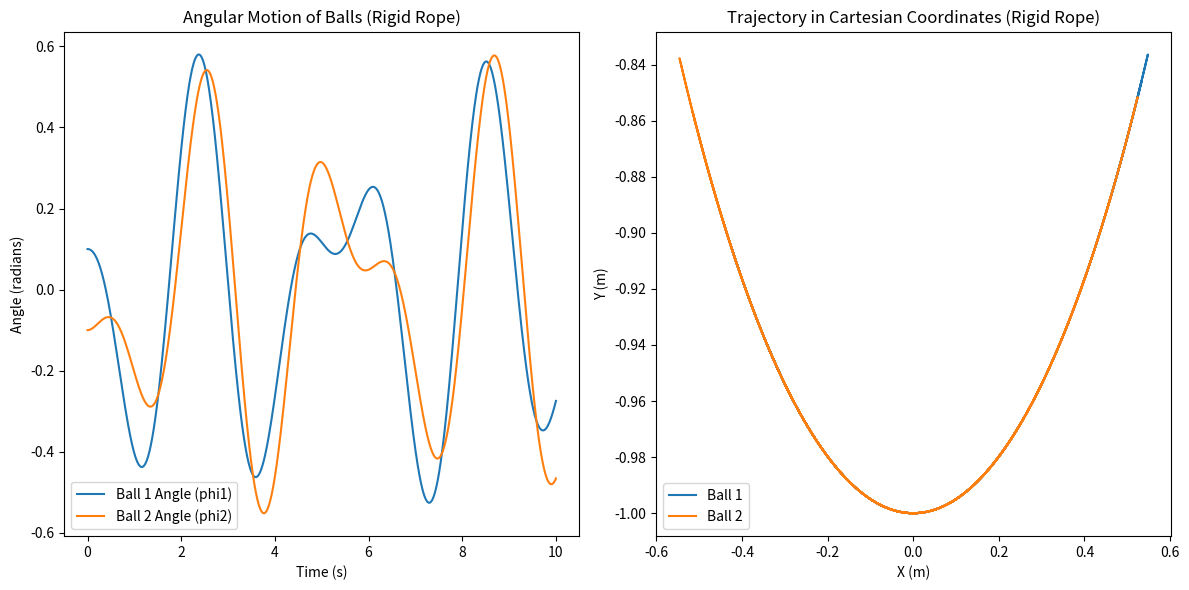

This chart was generated by the following Python code:
import numpy as np
import matplotlib.pyplot as plt
from scipy.integrate import solve_ivp

# Constants
m = 1.0  # mass of each ball (kg)
L = 1.0  # length of the rigid rope (m)
g = 9.81  # gravitational acceleration (m/s^2)
omega_drive = 2.0  # driving angular frequency (rad/s)
A_drive = 0.2  # driving amplitude (m)

# Differential equations
def lato_lato_rigid(t, y):
    phi1, dphi1, phi2, dphi2 = y  # unpack state variables
    drive_phi = A_drive * np.sin(omega_drive * t)  # driving angle
    
    # Equations of motion for the two balls
    d2phi1 = -(g / L) * np.sin(phi1 + drive_phi)  # acceleration of ball 1
    d2phi2 = -(g / L) * np.sin(phi2 + drive_phi)  # acceleration of ball 2
    
    return [dphi1, d2phi1, dphi2, d2phi2]

# Initial conditions
phi1_initial = 0.1  # initial angle of ball 1 (radians)
dphi1_initial = 0.0  # initial angular velocity of ball 1
phi2_initial = -0.1  # initial angle of ball 2 (radians)
dphi2_initial = 0.0  # initial angular velocity of ball 2
y0 = [phi1_initial, dphi1_initial, phi2_initial, dphi2_initial]

# Time span for simulation
t_span = (0, 10)  # simulate for 10 seconds
t_eval = np.linspace(t_span[0], t_span[1], 1000)  # time steps for evaluation

# Solve the equations
sol = solve_ivp(lato_lato_rigid, t_span, y0, t_eval=t_eval, method='RK45')

# Extract results
phi1 = sol.y[0]
phi2 = sol.y[2]

# Convert to Cartesian coordinates
x1 = L * np.sin(phi1)
y1 = -L * np.cos(phi1)
x2 = -L * np.sin(phi2)
y2 = -L * np.cos(phi2)

# Plot the results
plt.figure(figsize=(12, 6))

# Radial and angular motion
plt.subplot(1, 2, 1)
plt.plot(sol.t, phi1, label="Ball 1 Angle (phi1)")
plt.plot(sol.t, phi2, label="Ball 2 Angle (phi2)")
plt.xlabel("Time (s)")
plt.ylabel("Angle (radians)")
plt.legend()
plt.title("Angular Motion of Balls (Rigid Rope)")

# Trajectory in Cartesian coordinates
plt.subplot(1, 2, 2)
plt.plot(x1, y1, label="Ball 1")
plt.plot(x2, y2, label="Ball 2")
plt.xlabel("X (m)")
plt.ylabel("Y (m)")
plt.legend()
plt.title("Trajectory in Cartesian Coordinates (Rigid Rope)")

plt.tight_layout()
plt.show()
